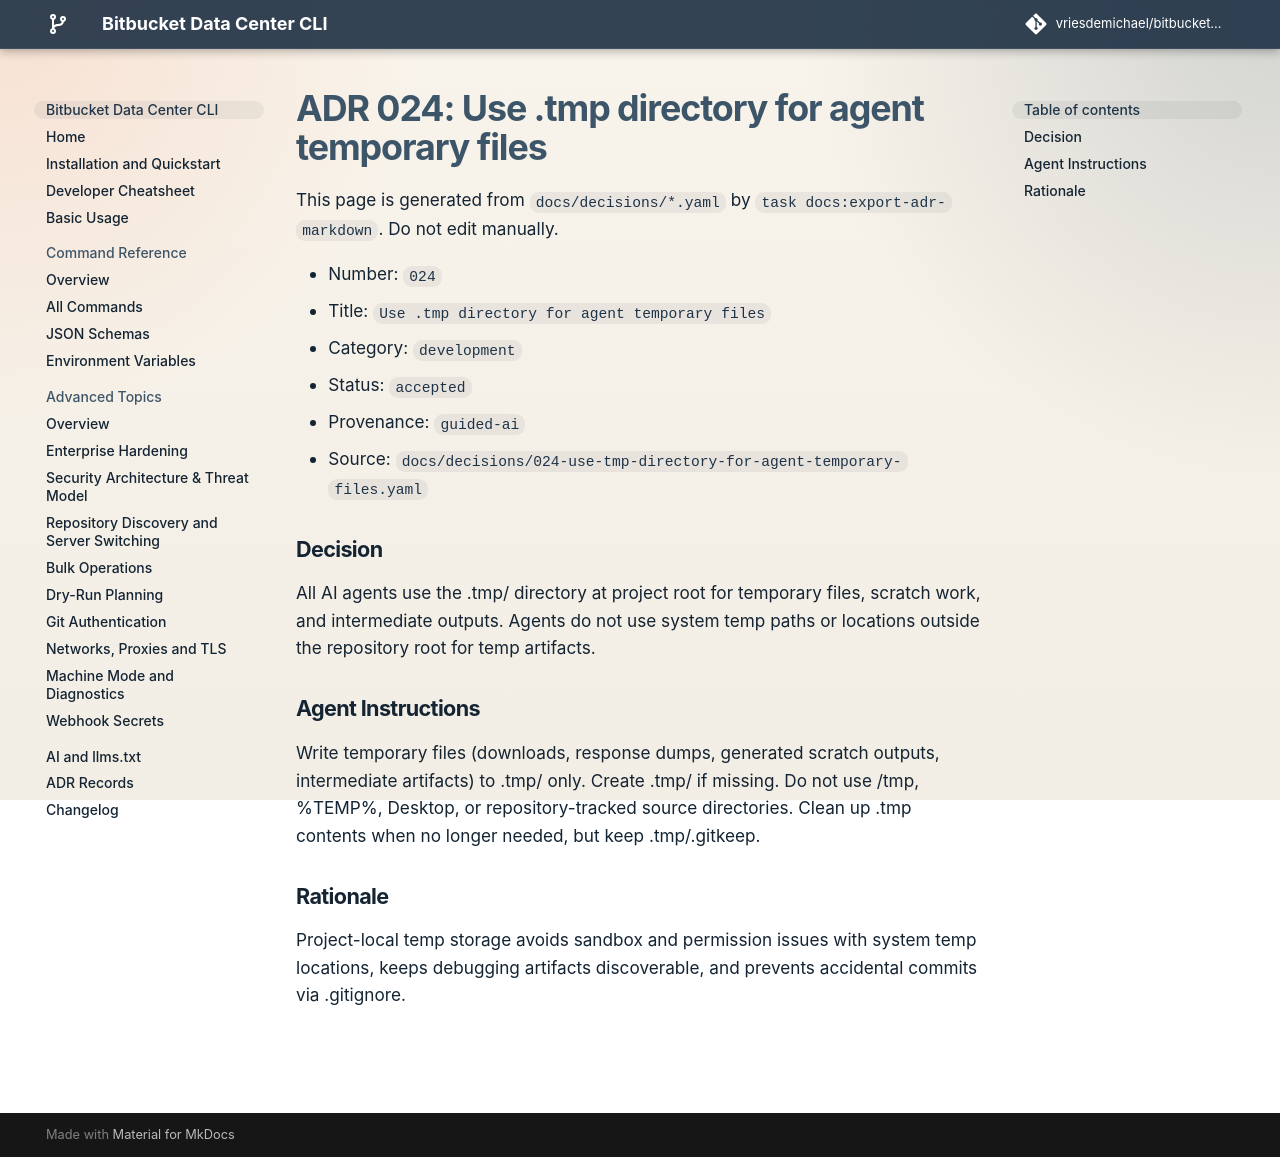

repository: vriesdemichael/bitbucket-data-center-cli · page: v4.0.0/adr/024-use-tmp-directory-for-agent-temporary-files/index.html · generator: mkdocs

---
search:
  boost: 0.3
---

# ADR-024: Use .tmp directory for agent temporary files

An agent writes its temporary files, such as downloads, response dumps, scratch output and intermediate artifacts, to `.tmp/` at the repository root and nowhere else: not a system temp directory, not the desktop, not a tracked source directory. Create `.tmp/` if it is missing, clear out what you no longer need, and keep `.tmp/.gitkeep`. The tasks write their own intermediate files there too, coverage profiles among them. A test is different: it works in a directory it created, normally `t.TempDir()`.

`.gitignore` ignores everything in `.tmp/` except `.gitkeep`, so nothing written there is committed by accident. A directory inside the repository is one an agent's sandbox lets it write, and one a person can find.
